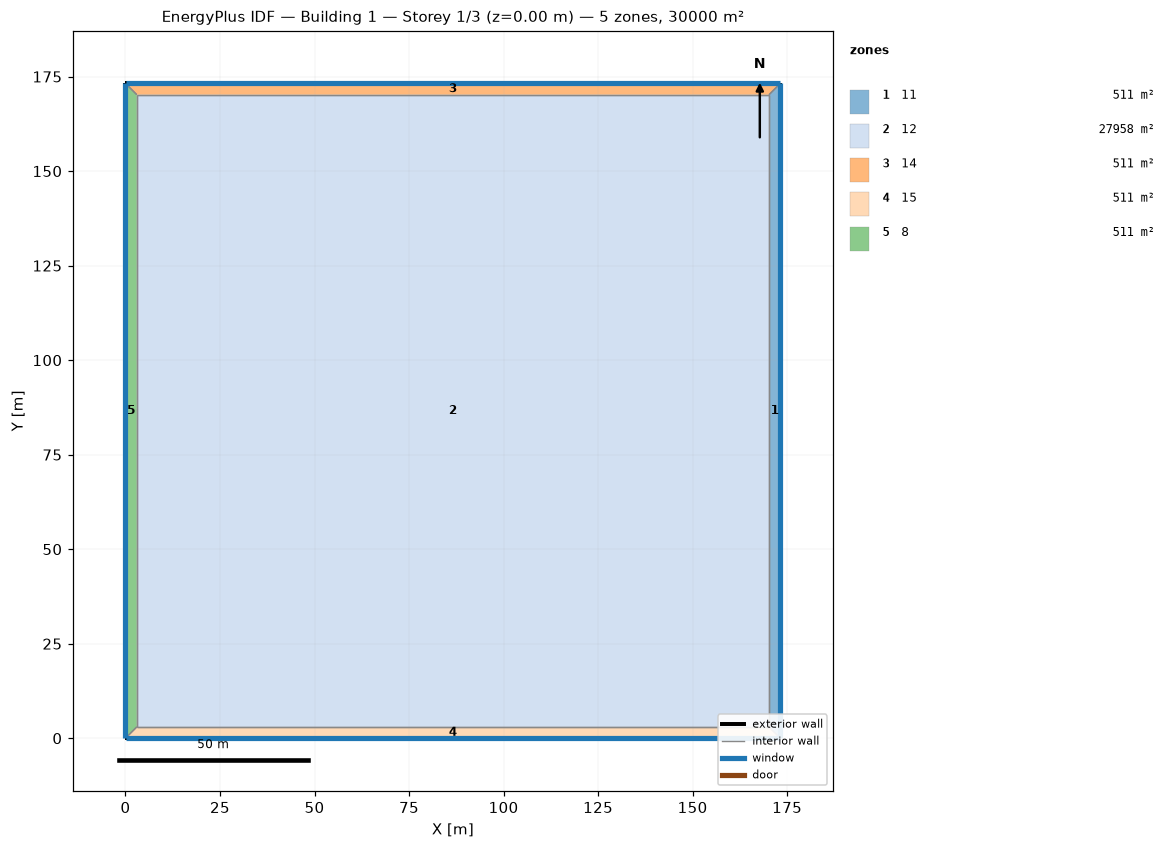
=== STOREY PLAN SPEC (per zone: floor XY polygon, exterior-wall plan segments, windows/doors) ===
zone 1: 11  (510.6 m²)
  floor: (173.21, 173.21) (173.21, 0.00) (170.21, 3.00) (170.21, 170.21)
  exterior wall: (173.21, 0.00) – (173.21, 173.21)  [173.2 m]
    window: (173.21, 0.03) – (173.21, 173.18)  [138.6 m²]
  interior walls: 3
zone 2: 12  (27957.5 m²)
  floor: (3.00, 3.00) (3.00, 170.21) (170.21, 170.21) (170.21, 3.00)
  interior walls: 4
zone 3: 14  (510.6 m²)
  floor: (0.00, 173.21) (173.21, 173.21) (170.21, 170.21) (3.00, 170.21)
  exterior wall: (173.21, 173.21) – (0.00, 173.21)  [173.2 m]
    window: (173.18, 173.21) – (0.03, 173.21)  [138.6 m²]
  interior walls: 3
zone 4: 15  (510.6 m²)
  floor: (173.21, 0.00) (0.00, 0.00) (3.00, 3.00) (170.21, 3.00)
  exterior wall: (0.00, 0.00) – (173.21, 0.00)  [173.2 m]
    window: (0.03, 0.00) – (173.18, 0.00)  [138.6 m²]
  interior walls: 3
zone 5: 8  (510.6 m²)
  floor: (0.00, 0.00) (0.00, 173.21) (3.00, 170.21) (3.00, 3.00)
  exterior wall: (0.00, 173.21) – (0.00, 0.00)  [173.2 m]
    window: (0.00, 173.18) – (0.00, 0.03)  [138.6 m²]
  interior walls: 3

=== DERIVED (storey summary) ===
Building: Building 1
Storey: 1 of 3  (floor level z = 0.00 m)
Storey gross floor area: 30000.0 m²
Zones on this storey: 5
  - 11: floor 510.6 m²; exterior wall 173.2 m (692.8 m²); 1 window(s) 138.6 m²; WWR 20.0%
  - 12: floor 27957.5 m²
  - 14: floor 510.6 m²; exterior wall 173.2 m (692.8 m²); 1 window(s) 138.6 m²; WWR 20.0%
  - 15: floor 510.6 m²; exterior wall 173.2 m (692.8 m²); 1 window(s) 138.6 m²; WWR 20.0%
  - 8: floor 510.6 m²; exterior wall 173.2 m (692.8 m²); 1 window(s) 138.6 m²; WWR 20.0%
Zone adjacency (shared interzone walls):
  - 11 ↔ 12
  - 11 ↔ 14
  - 11 ↔ 15
  - 12 ↔ 14
  - 12 ↔ 15
  - 12 ↔ 8
  - 14 ↔ 8
  - 15 ↔ 8